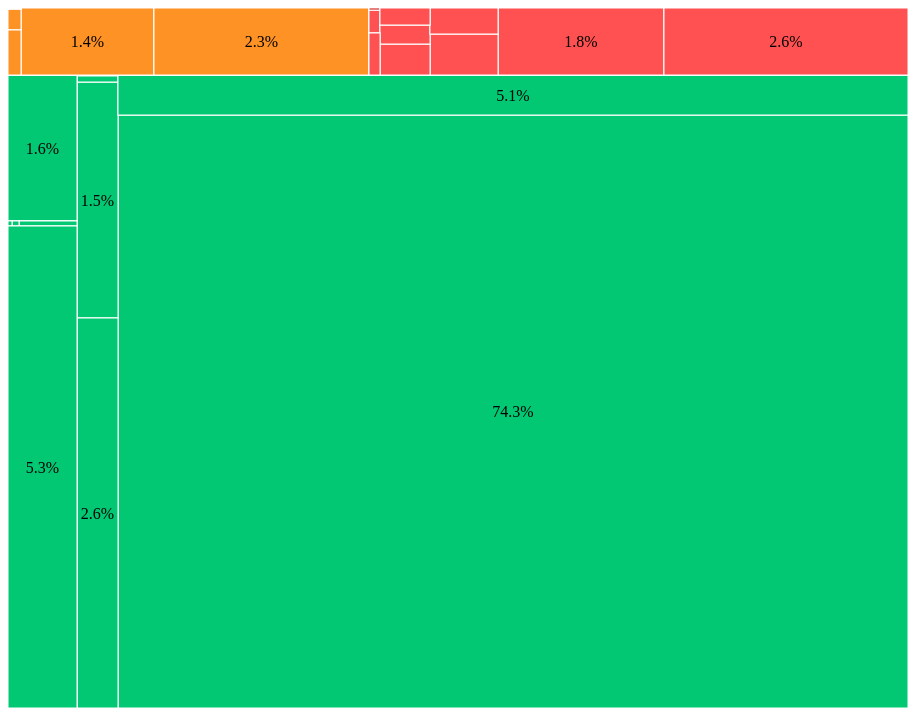
D3 v3 page, settled after 480 driven frames (8 s of simulated time); the page loaded 1 data file(s).


       
       
            

            d3.csv("changhua.csv",function(data)  {
                
                //設定svg版面
                d3.select("svg")
                  .attr({
                        width: "900",
                        height: "700"
                  });
                
                //資料巢狀化
                var nested = { values: 
                                d3.nest()
                                  .key(function(d) { return d["是否法定"]; }) 
                                  .key(function(d) { return d["地形"]; })
                                  .key(function(d) { return d["是否農用"]; })
                                  .key(function(d) { return d["特性"]; })
                                  .key(function(d) { return d["使用類型"]; })
                                  .entries(data)
                             };
//                console.log("印出nested");
//                console.log(nested);
                
                //引入treemap的layout    
                var treemap = d3.layout.treemap().size([900,700]);
                treemap.children(function(d) { return d.values; }); //為什麼要這行
                treemap.value(function(d) { return +d["面積"]; }); 
                var nodes = treemap.nodes(nested);
        
//                console.log("印出nodes:");
//                console.log(nodes);
                
                var areas = nodes[0].value; //總面積
//                console.log("areas:"+areas);
                

                
                //在svg畫出treemap
                 var rects = d3.select("svg").selectAll("rect").data(nodes);
                     rects.enter().append("rect")
                                  .attr({
                                        x: function(d) { return d.x; },
                                        y: function(d) { return d.y; },
                                        width: function(d) { return d.dx; },
                                        height: function(d) { return d.dy; },
                                        fill: "none", stroke: "white"
                                  })
//                    .on("mouseover",function(d){
////                    console.log(d);
//                    d3.select("div").text(d["是否法定"]+","+d["地形"]+","+d["是否農用"]+","+d["特性"]+","+d["使用類型"]+","+d["面積"]);
//                })
                ;
//                rects.exit().remove(); //原本原始碼沒這行
                
                
                

                
        

               //把各矩形加入顏色
//               var color = d3.scale.category20();
//               d3.select("svg").selectAll("rect").attr({fill: function(d) {
//                    return color(d["是否農用"]);
//               }});
                
                

                
               rects.attr({
                       fill: function(d){
                                   //先判斷是農用還是非農用
                                   if(d.是否農用==="農業使用"){
                                          return "#02C874"; // 綠底
                                      }

                                   if(d.是否農用==="非農業使用"){
                                       if(d.特性==="違規"){
                                           if(d.使用類型==="工廠"){
                                                 return "#CE0000"; //深紅
                                           }
                                          return "#FF5151"; //紅
                                        }     
                                          return "#FF9224"; //橘 
                                   }
                       }
               }).on("click",function(d){
                   console.log("點擊印出d:");
                   console.log(d);
                   console.log("點擊印出this:");
                   console.log(this);

               });
                
                
//                d3.selectAll("#texts").attr({
//                    x: function(d) { return d.x + d.dx/2; },
//                    y: function(d) { return d.y + d.dy/2; },
//                    "text-anchor": "middle", // 水平置中
//                    "dominant-baseline": "central" // 垂直置中   
//                }).text("hi").style("font-size","5pt");
                
                

                
                
//                //加入文字
        var texts =  d3.select("svg").selectAll("text").data(nodes);
                
            texts.enter()
                 .append("text")
                 .attr({
                        x: function(d) { return d.x + d.dx/2; },
                        y: function(d) { return d.y + d.dy/2; },
                        "text-anchor": "middle", // 水平置中
                        "dominant-baseline": "central", // 垂直置中
                        class: "texts"
                 })
                 .text(function(d) {
                           if(d.value/areas>=0.01&&d.depth===6){
                                return Math.round(d.value/areas*100*10)/10+"%"; 
                           }else{
                               return "";
                           }
                       })
//                  .append("tspan")
//                  .attr({
//                        x: function(d) { return d.x + d.dx/2; },
//                        y: function(d) { return d.y + d.dy/2+ 20; },
//                        "text-anchor": "middle", // 水平置中
//                        "dominant-baseline": "central", // 垂直置中
//                        })
//                  .text(function(d) {
//                           if(d.value/areas>=0.01&&d.depth===6){
//                                return d.使用類型; 
//                           }else{
//                               return "";
//                           }
//                       } )
                ;
                
                
                
               
                
                
                
                //mouse移入，加入提示框
                rects.on("mouseover",function(d){
    //                console.log("啟動mouseover");
                    
//                    console.log(d);

                    //讓選到的人顏色變淺
                    //先選出目前的顏色
                    var nowColor = d3.select(this).attr("fill");

                    //調整透明度
                    nowColor = d3.select(this).style("opacity", 0.8);

                    //讓位置去吃矩形的
                    var tooltipX = +d3.select(this).attr("x"); //要+
                    var tooltipY = +d3.select(this).attr("y");
                    var tooltipW = +d3.select(this).attr("width");

                    //改變位置
                    d3.select("#tooltip").style({
                        left: tooltipX+15+tooltipW+"px",
                        top: tooltipY+15+"px"
                    })

                    //替換tooltip內容(選擇其id後，修改內容)
                    d3.select("#legal").text(d.是否法定);
                    d3.select("#terrain").text(d.地形);
                    d3.select("#farm_usage").text(d.是否農用);
                    d3.select("#characteristic").text(d.特性);
                    d3.select("#purpose").text("使用類型："+d.使用類型);
                    d3.select("#area").text("面積："+d.面積+"公頃 ("+Math.round(d.面積/areas*100*100)/100+"%)");



                    //顯現tooltip
                    d3.select("#tooltip").classed("hidden", false);
                    


                });
            
            //mouse移出圓圈
            rects.on("mouseout",function(d){
                    d3.select("#tooltip").classed("hidden", true);
//                    console.log("mouseout!");
                
                    
                    
                //讓選到的人顏色變淺
                //先選出目前的顏色
                var nowColor = d3.select(this).attr("fill");
                
                //調整透明度
//                console.log(nowColor);
                nowColor = d3.select(this).attr({
                    fill: nowColor
                }).style("opacity", 1);
                

            
            
            
            });
                

                
                
                
          });

            
            
            

        

### data: changhua.csv
是否法定, 地形, 是否農用, 特性, 使用類型, 面積
法定農業用地, 平地範圍, 農業使用, 露天生產, 農糧作物, 45375
法定農業用地, 平地範圍, 農業使用, 露天生產, 養殖魚塭, 3, 059.77
法定農業用地, 平地範圍, 農業使用, 露天生產, 畜牧使用, 937.2
法定農業用地, 平地範圍, 農業使用, 露天生產, 林業使用, 1568
法定農業用地, 平地範圍, 農業使用, 露天生產, 休閒農場, 24.88
法定農業用地, 平地範圍, 農業使用, 露天生產, 資源保育, 3087
法定農業用地, 平地範圍, 農業使用, 生產型設施, 農糧作物, 976.7
法定農業用地, 平地範圍, 農業使用, 生產型設施, 養殖魚塭, 0.24
法定農業用地, 平地範圍, 農業使用, 管理型設施, 養殖魚塭, 28.92
法定農業用地, 平地範圍, 農業使用, 管理型設施, 休閒農場, 3.5
法定農業用地, 平地範圍, 農業使用, 管理型設施, 農村再生及水保設施, 2
法定農業用地, 平地範圍, 農業使用, 管理型設施, 農水路使用, 3240
法定農業用地, 平地範圍, 非農業使用, 合法, 道路或道路設施（含停車場）, 859.4
法定農業用地, 平地範圍, 非農業使用, 合法, 河川或水利設施, 1390
法定農業用地, 平地範圍, 非農業使用, 合法, 農舍, 26.81
法定農業用地, 平地範圍, 非農業使用, 合法, 公共或公用設施, 58.59
法定農業用地, 平地範圍, 非農業使用, 合法, 其他使用, 1.35
法定農業用地, 平地範圍, 非農業使用, 違規, 農舍, 24.34
法定農業用地, 平地範圍, 非農業使用, 違規, 住宅, 1076
法定農業用地, 平地範圍, 非農業使用, 違規, 工廠, 2, 235
法定農業用地, 平地範圍, 非農業使用, 違規, 商場或餐廳, 268.3
法定農業用地, 平地範圍, 非農業使用, 違規, 殯葬設施, 153.7
法定農業用地, 平地範圍, 非農業使用, 違規, 宗教寺廟, 90.1
法定農業用地, 平地範圍, 非農業使用, 違規, 公共或公用設施, 173.9
法定農業用地, 平地範圍, 非農業使用, 違規, 土石採取或堆置, 80.89
法定農業用地, 平地範圍, 非農業使用, 違規, 遊憩設施, 42.03
法定農業用地, 平地範圍, 非農業使用, 違規, 其他使用, 1577